Dataset: ClasificadorCarnes_Colaborativo (GitHub, yefferson12355/ClasificadorCarnes_Colaborativo). Classes: alpaca, llama.

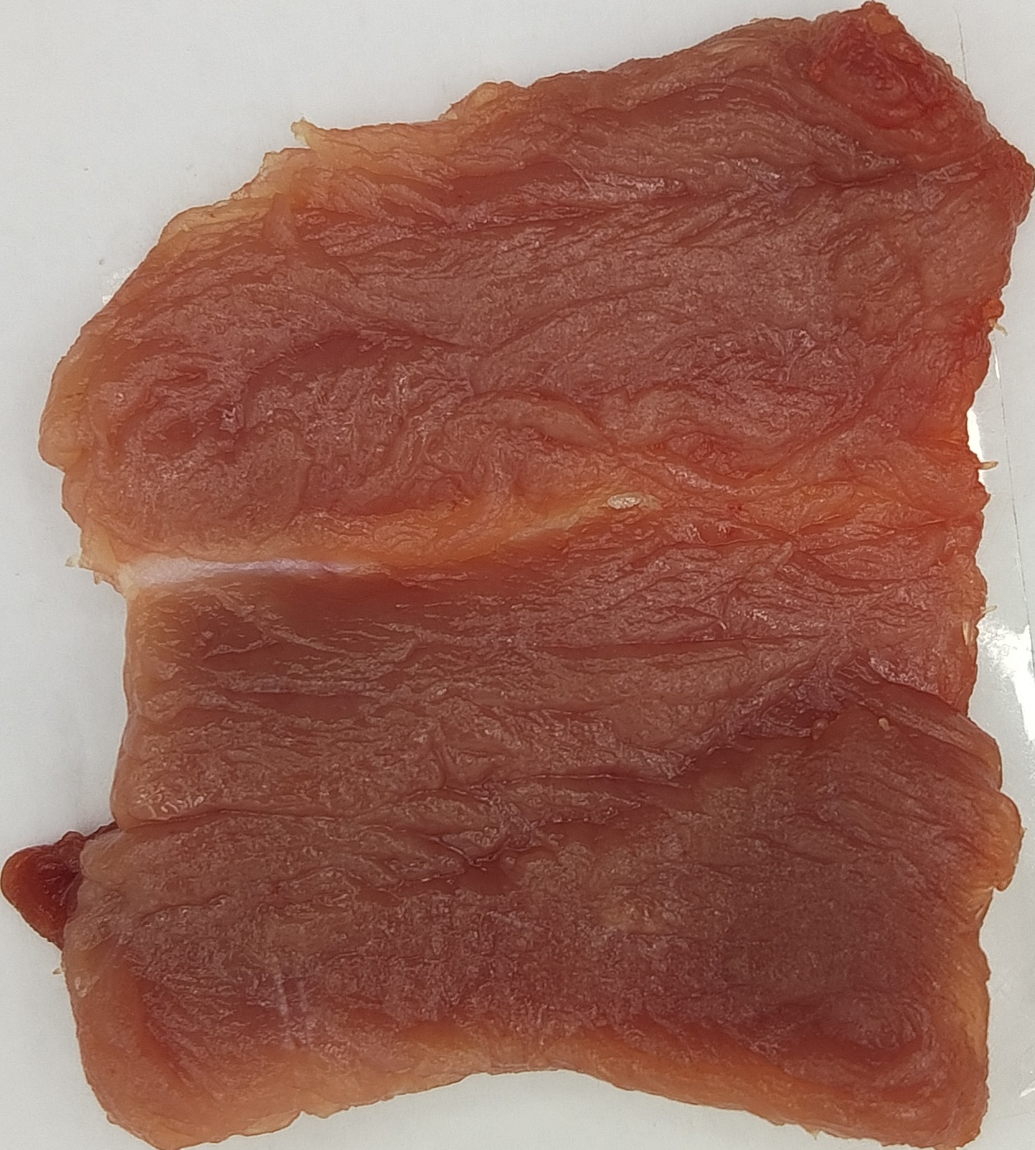
Label: alpaca

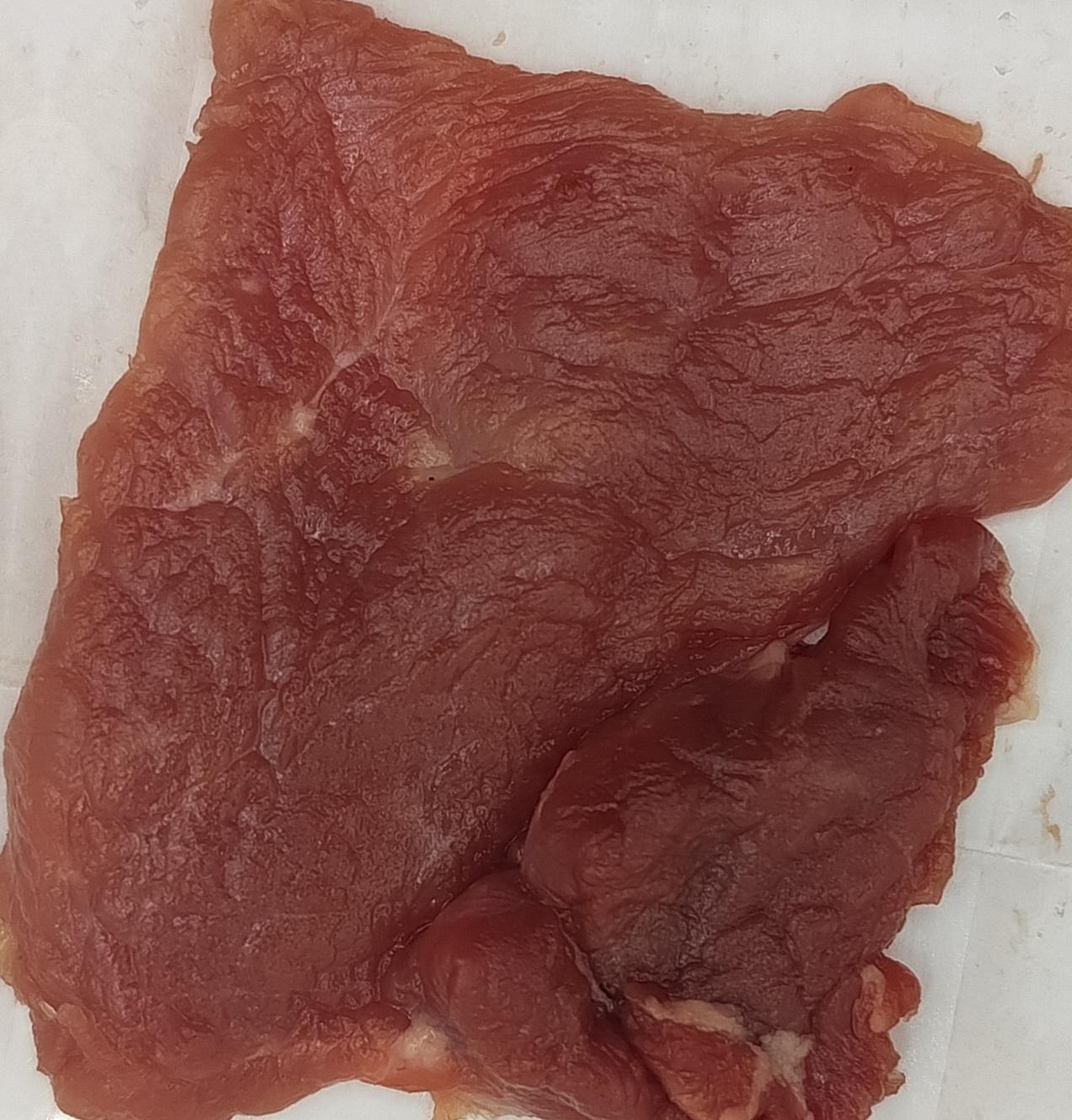
Label: llama

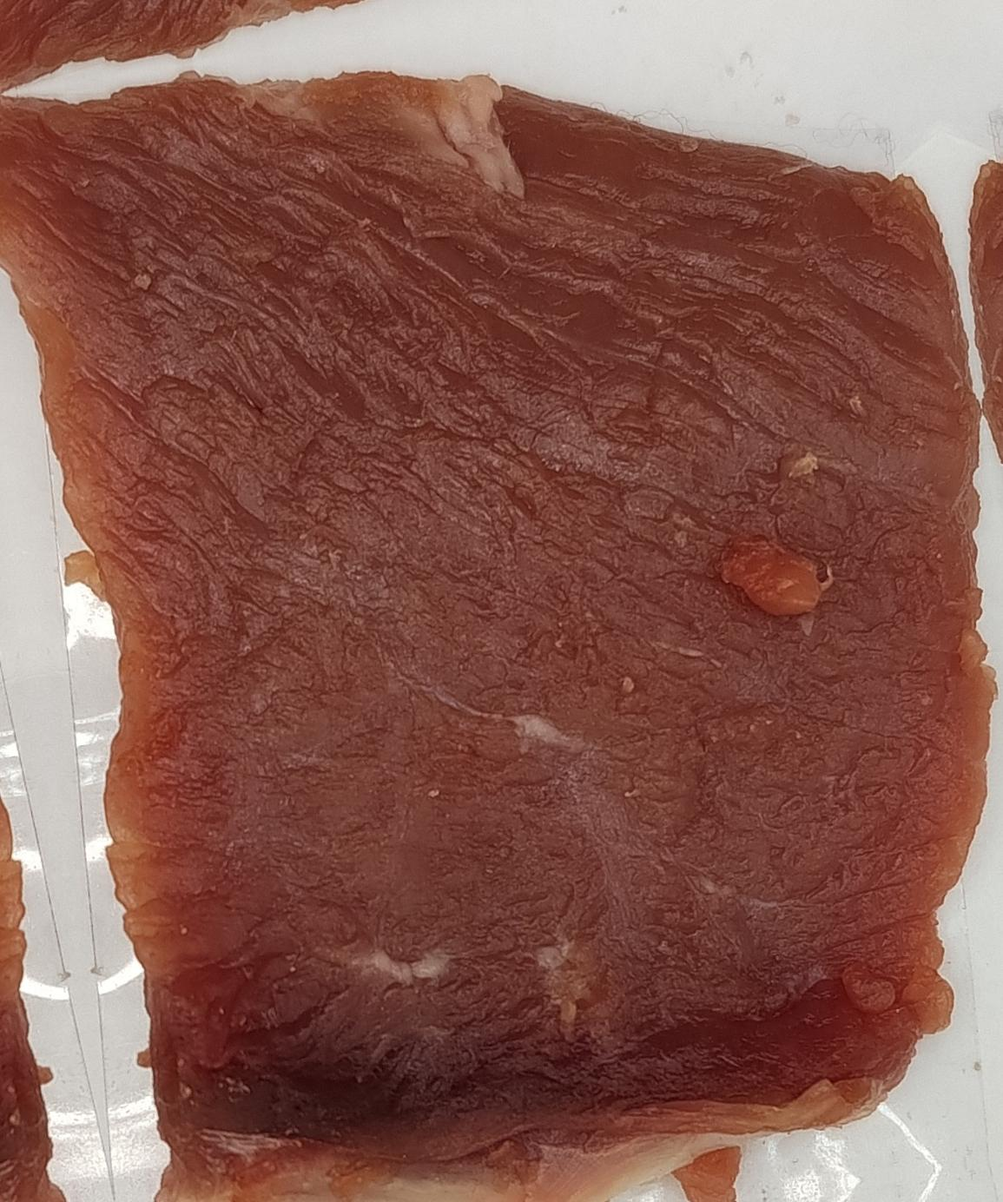
Label: alpaca

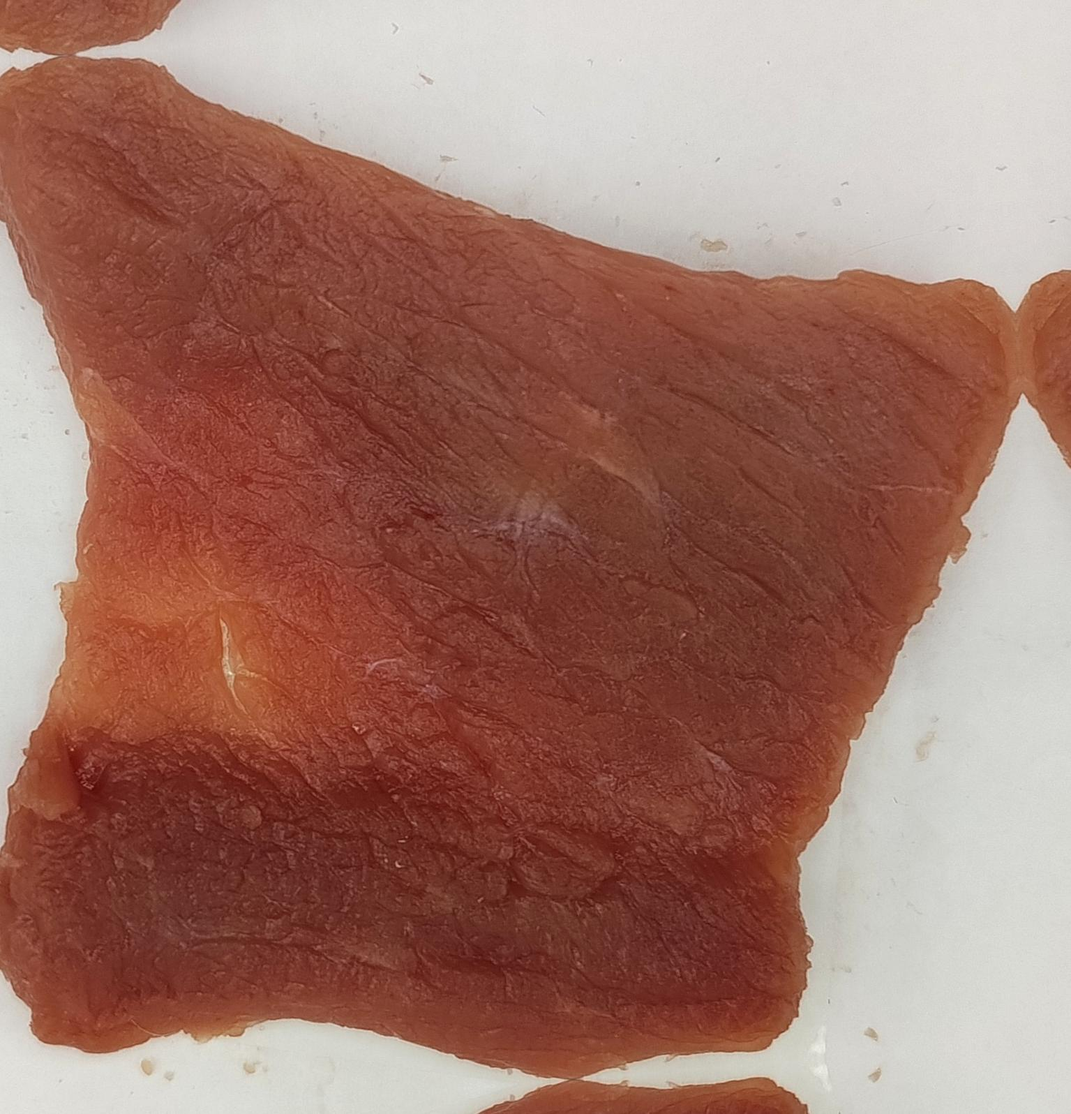
Label: alpaca

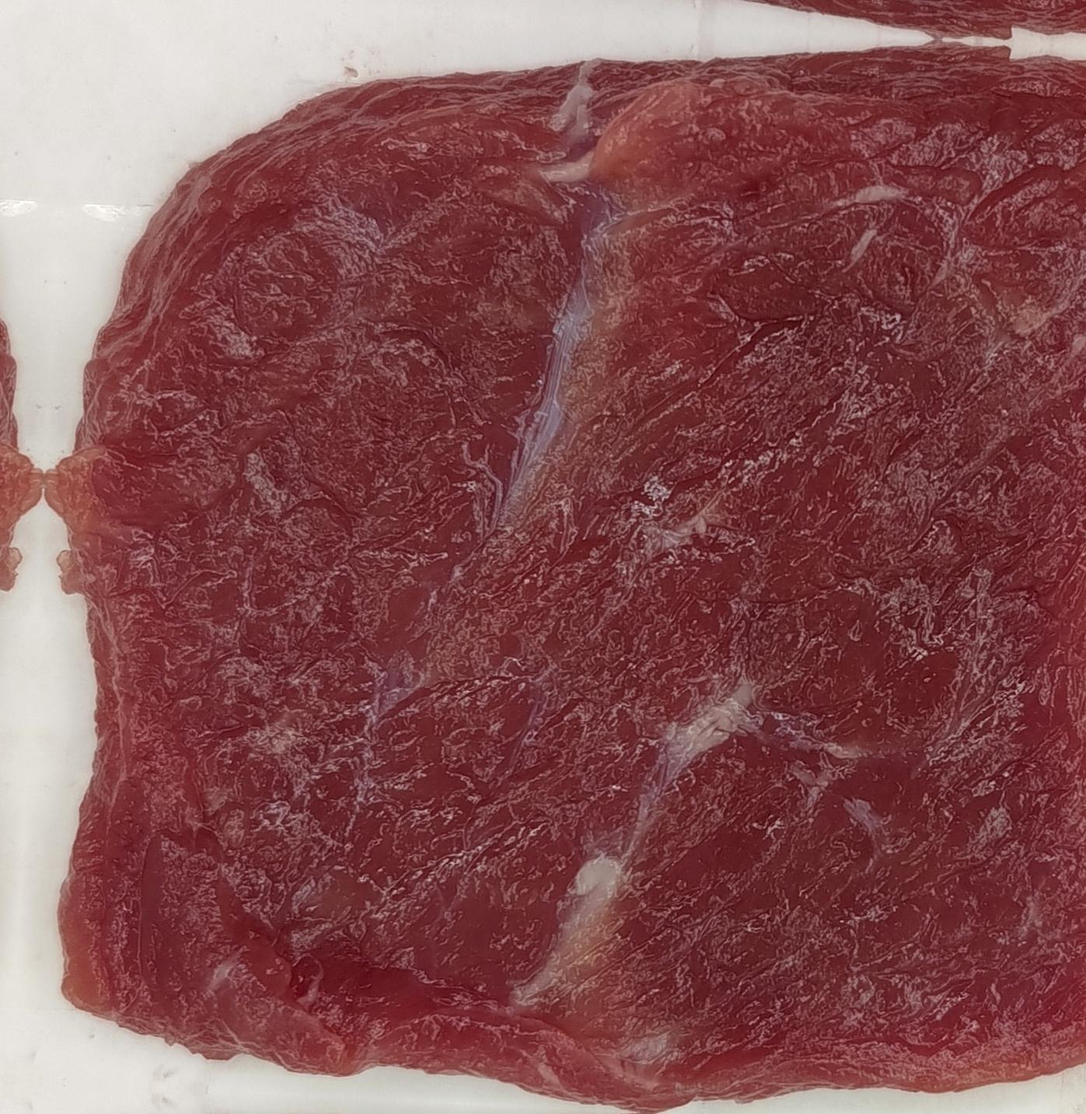
Label: llama

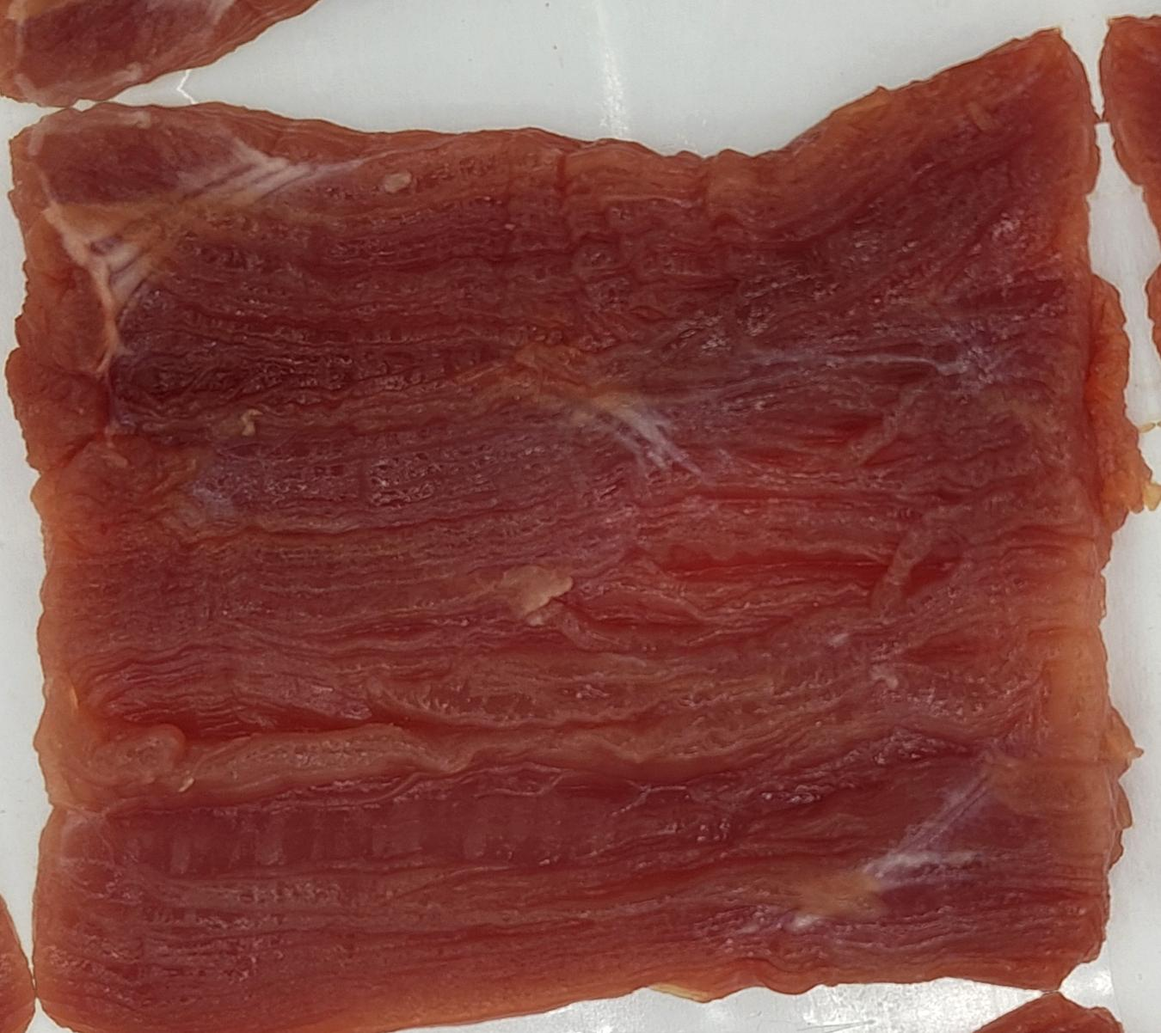
Label: llama
